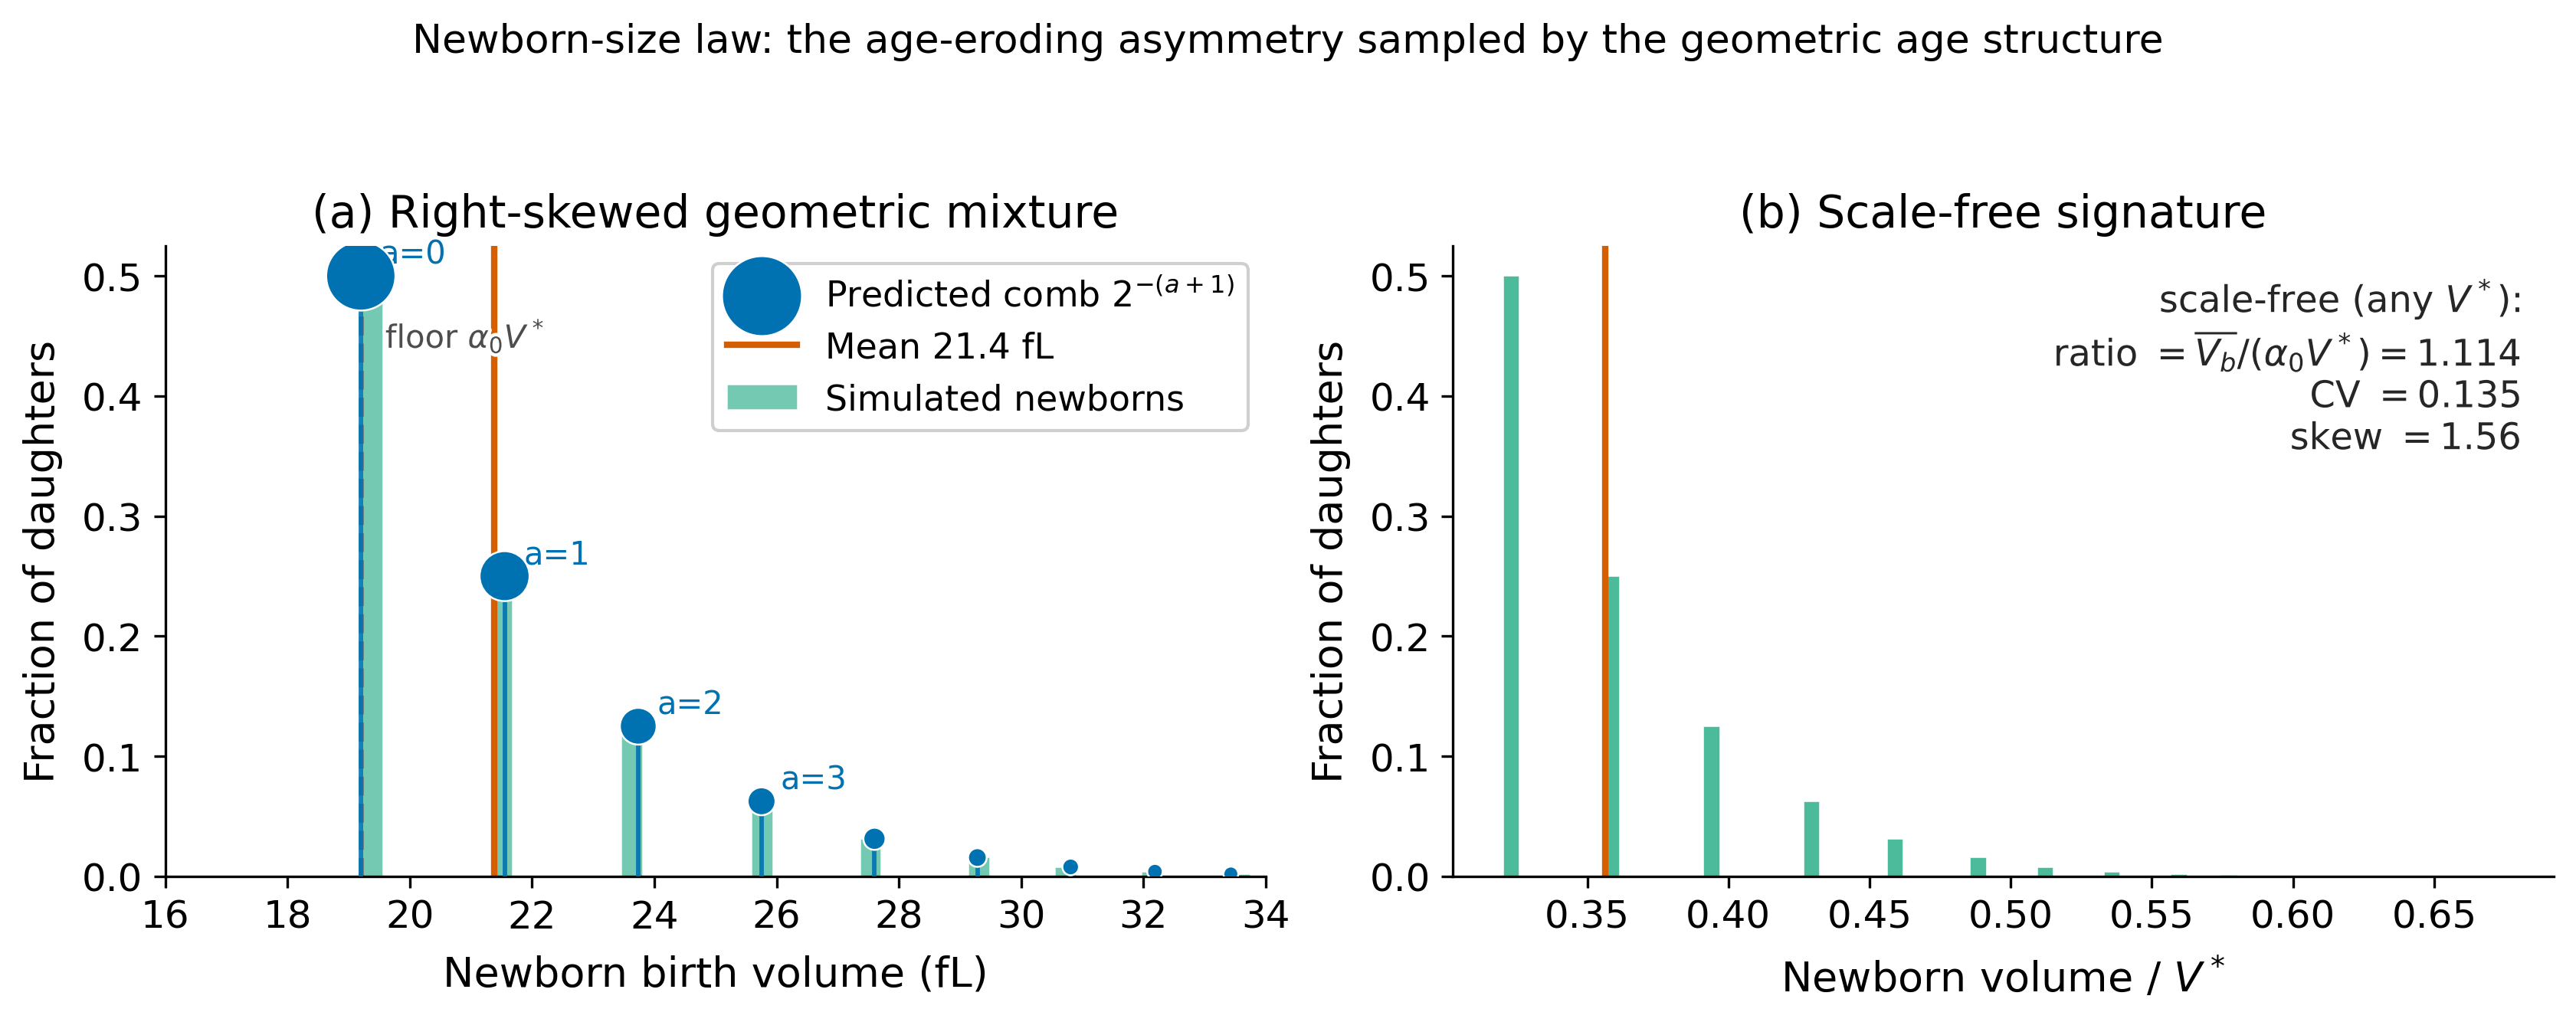

Data behind this chart, as committed beside it:
case, Vstar, source, mean, cv, skew, ratio
calibrated, 60.0, analytic, 21.39, 0.1346, 1.562, 1.114
calibrated, 60.0, simulation, 21.39, 0.1345, 1.56, 1.114
scalefree, 30.0, analytic, 10.69, 0.1346, 1.562, 1.114
scalefree, 30.0, simulation, 10.69, 0.1346, 1.561, 1.114
scalefree, 120.0, analytic, 42.77, 0.1346, 1.562, 1.114
scalefree, 120.0, simulation, 42.77, 0.1346, 1.561, 1.114
full, 60.0, analytic, 21.39, 0.1346, 1.562, 1.114
erosion_only, 60.0, analytic, 20.34, 0.0715, 1.391, 1.059
enlarge_only, 60.0, analytic, 20.11, 0.0578, 1.391, 1.047
neither, 60.0, analytic, 19.2, 0.0, 0.0, 1.0
